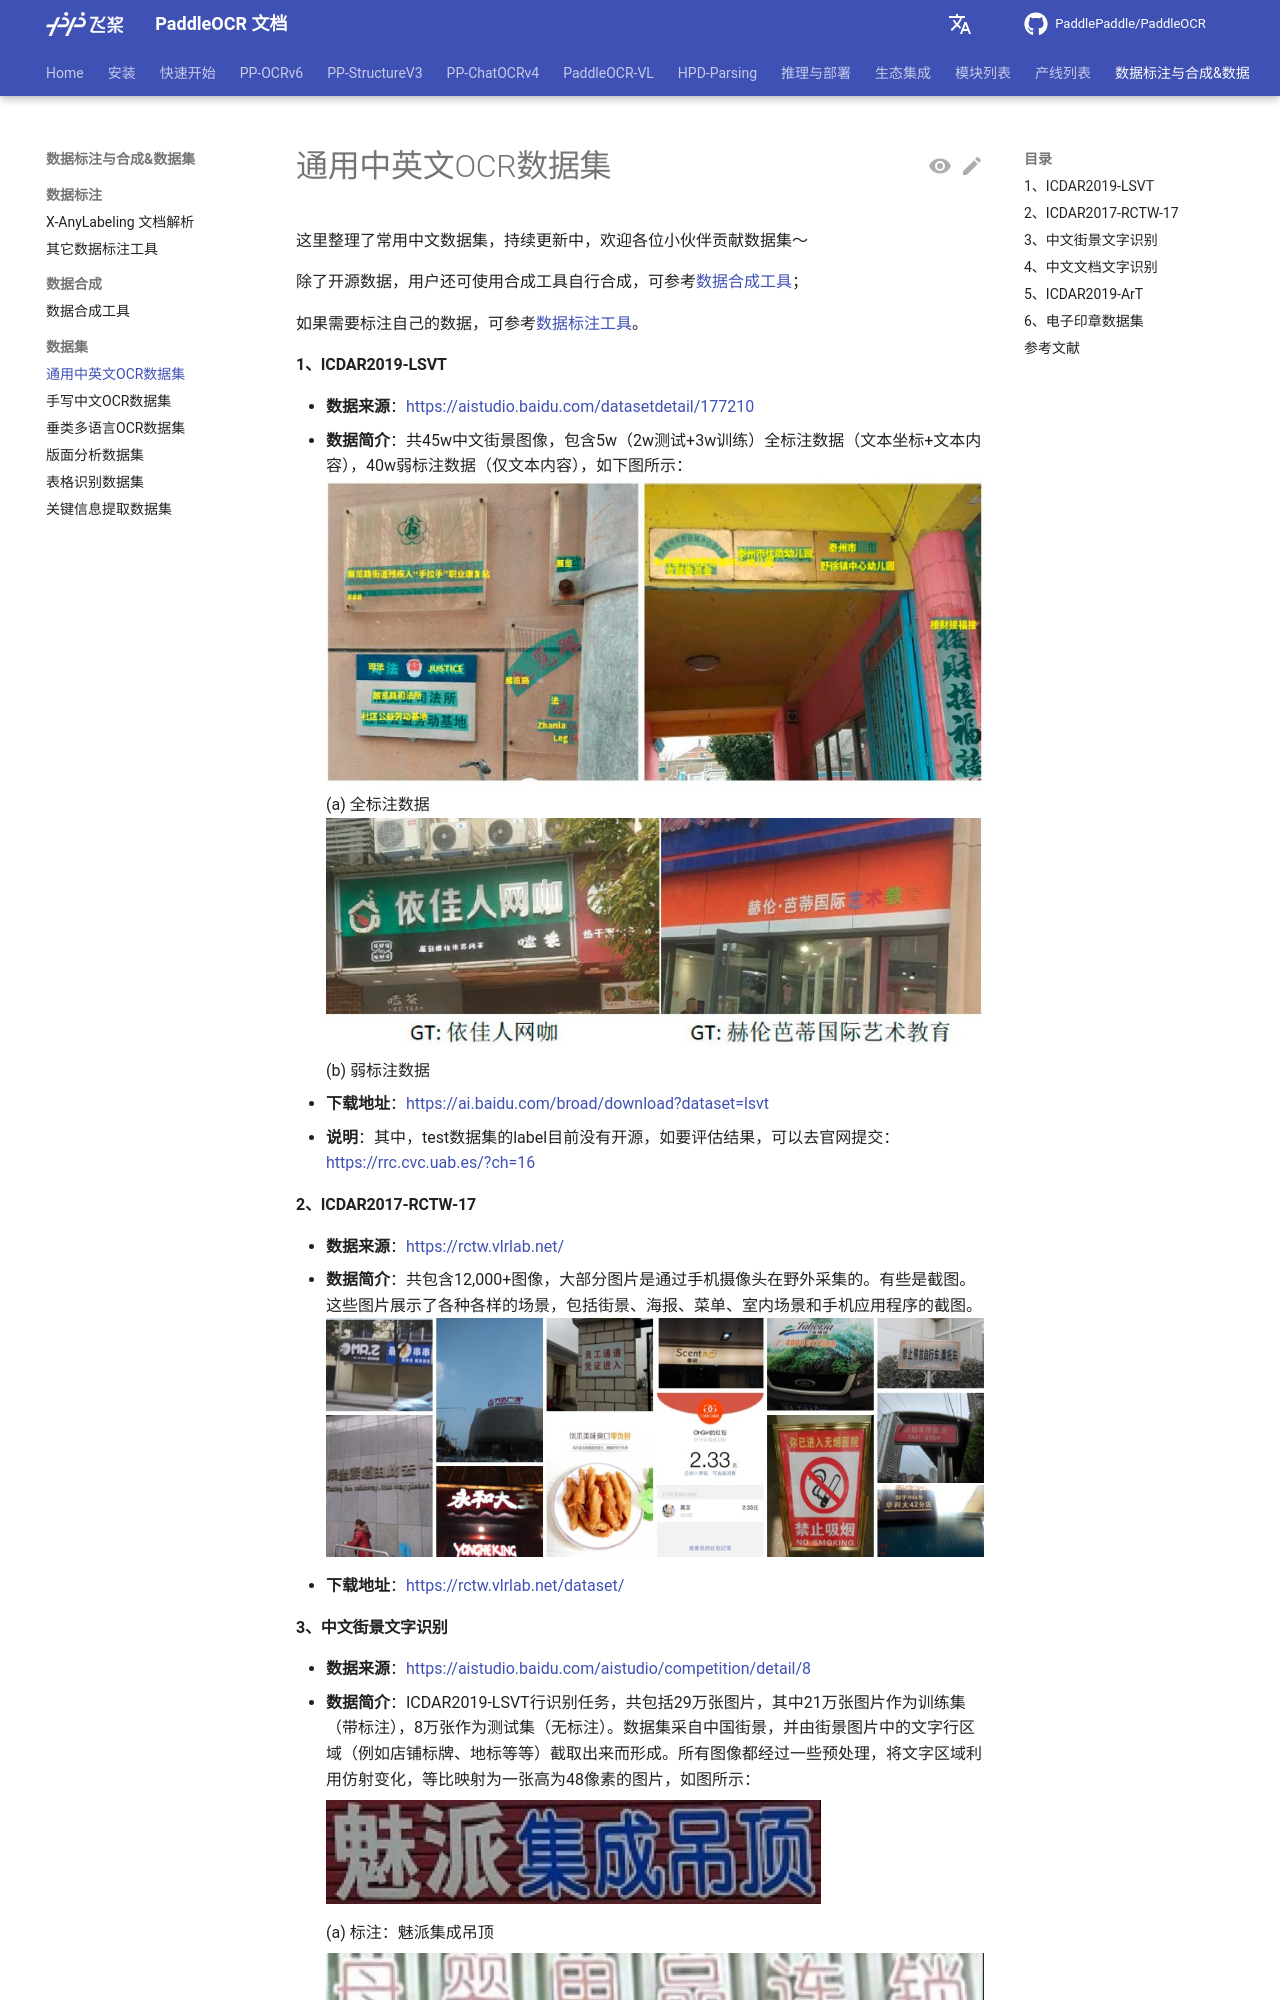

repository: KyleWhyet/dsh-u-20261026-paddlepaddle__paddleocr · page: main/datasets/datasets.html · generator: mkdocs

---
comments: true
---

这里整理了常用中文数据集，持续更新中，欢迎各位小伙伴贡献数据集～

除了开源数据，用户还可使用合成工具自行合成，可参考[数据合成工具](../data_anno_synth/data_synthesis.md)；

如果需要标注自己的数据，可参考[数据标注工具](../data_anno_synth/data_annotation.md)。

#### 1、ICDAR2019-LSVT

- **数据来源**：<https://aistudio.baidu.com/datasetdetail/177210>
- **数据简介**：共45w中文街景图像，包含5w（2w测试+3w训练）全标注数据（文本坐标+文本内容），40w弱标注数据（仅文本内容），如下图所示：
    ![](./images/LSVT_1.jpg)
    (a) 全标注数据
    ![](./images/LSVT_2.jpg)
    (b) 弱标注数据
- **下载地址**：<https://ai.baidu.com/broad/download?dataset=lsvt>
- **说明**：其中，test数据集的label目前没有开源，如要评估结果，可以去官网提交：<https://rrc.cvc.uab.es/?ch=16>

#### 2、ICDAR2017-RCTW-17

- **数据来源**：<https://rctw.vlrlab.net/>
- **数据简介**：共包含12,000+图像，大部分图片是通过手机摄像头在野外采集的。有些是截图。这些图片展示了各种各样的场景，包括街景、海报、菜单、室内场景和手机应用程序的截图。
    ![](./images/rctw.jpg)
- **下载地址**：<https://rctw.vlrlab.net/dataset/>

#### 3、中文街景文字识别

- **数据来源**：<https://aistudio.baidu.com/aistudio/competition/detail/8>
- **数据简介**：ICDAR2019-LSVT行识别任务，共包括29万张图片，其中21万张图片作为训练集（带标注），8万张作为测试集（无标注）。数据集采自中国街景，并由街景图片中的文字行区域（例如店铺标牌、地标等等）截取出来而形成。所有图像都经过一些预处理，将文字区域利用仿射变化，等比映射为一张高为48像素的图片，如图所示：

    ![](./images/ch_street_rec_1.png)

    (a) 标注：魅派集成吊顶

    ![](./images/ch_street_rec_2.png)
    (b) 标注：母婴用品连锁
- **下载地址**
<https://aistudio.baidu.com/aistudio/datasetdetail/8429>
